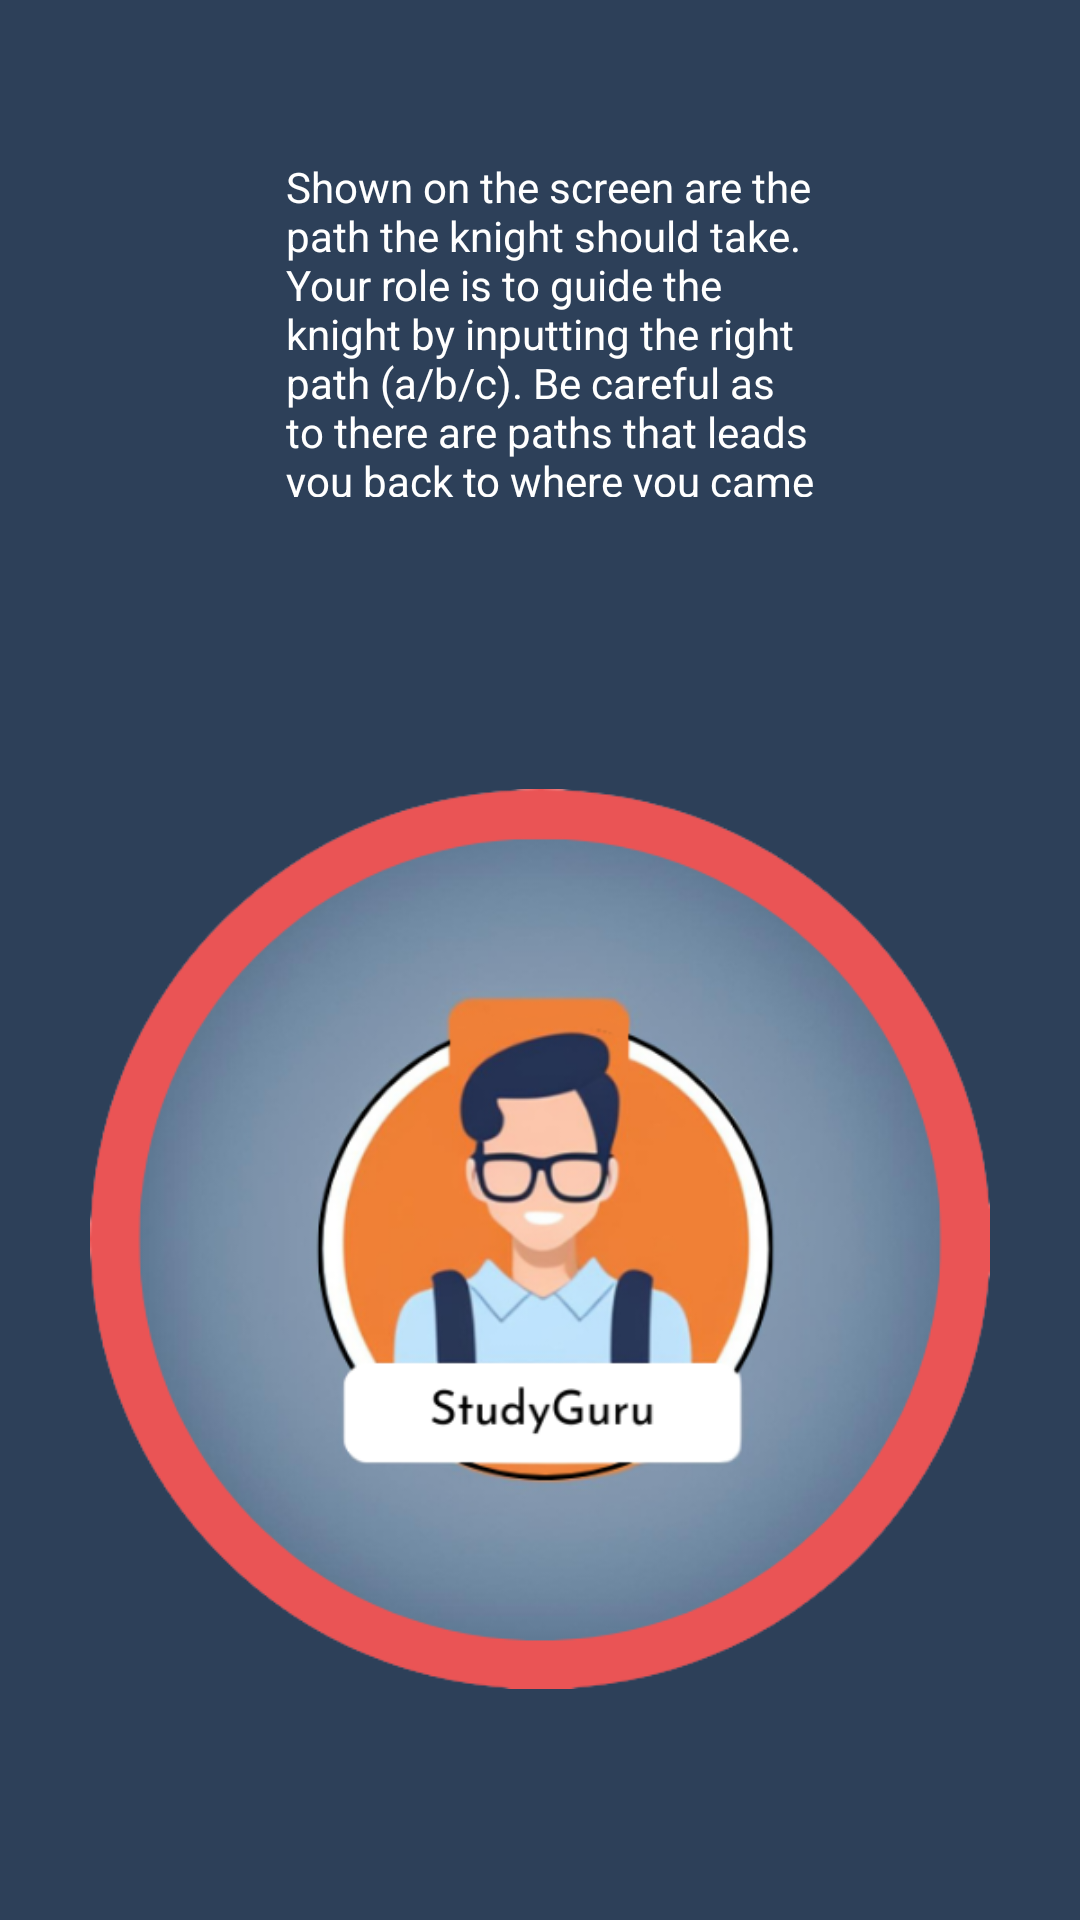

Reconstruct the res/layout file that produces this screen, plus the resources it refers to.
<!-- AndroidManifest.xml: application theme Theme.StudyGuru -->
<!-- res/layout/introduction_page.xml -->
<?xml version="1.0" encoding="utf-8"?>
<androidx.constraintlayout.widget.ConstraintLayout xmlns:android="http://schemas.android.com/apk/res/android"
    xmlns:app="http://schemas.android.com/apk/res-auto"
    xmlns:tools="http://schemas.android.com/tools"
    android:layout_width="match_parent"
    android:layout_height="match_parent"
    android:background="#2D4059">

    <ScrollView
        android:layout_width="match_parent"
        android:layout_height="match_parent"
        app:layout_constraintBottom_toBottomOf="parent"
        app:layout_constraintStart_toStartOf="parent"
        app:layout_constraintTop_toTopOf="parent">

        <LinearLayout
            android:layout_width="match_parent"
            android:layout_height="wrap_content"
            android:orientation="vertical">

            <androidx.constraintlayout.widget.ConstraintLayout
                android:layout_width="370dp"
                android:layout_height="218dp">

                <TextView
                    android:id="@+id/textView4"
                    android:layout_width="178dp"
                    android:layout_height="113dp"
                    android:text="Shown on the screen are the path the knight should take. Your role is to guide the knight by inputting the right path (a/b/c). Be careful as to there are paths that leads you back to where you came from and there are also paths that leads to a dead end. The goal is to reach the  pink flower to reach the next level."
                    android:textColor="#FFFFFF"
                    app:layout_constraintBottom_toBottomOf="parent"
                    app:layout_constraintEnd_toEndOf="parent"
                    app:layout_constraintHorizontal_bias="0.497"
                    app:layout_constraintStart_toStartOf="parent"
                    app:layout_constraintTop_toTopOf="parent" />
            </androidx.constraintlayout.widget.ConstraintLayout>

            <androidx.constraintlayout.widget.ConstraintLayout
                android:layout_width="378dp"
                android:layout_height="390dp"
                android:layout_gravity="center">

                <ImageView
                    android:id="@+id/imageView2"
                    android:layout_width="360dp"
                    android:layout_height="300dp"
                    app:layout_constraintBottom_toBottomOf="parent"
                    app:layout_constraintEnd_toEndOf="parent"
                    app:layout_constraintStart_toStartOf="parent"
                    app:layout_constraintTop_toTopOf="parent"
                    app:srcCompat="@drawable/studyguru__1__removebg_preview" />
            </androidx.constraintlayout.widget.ConstraintLayout>
        </LinearLayout>
    </ScrollView>
</androidx.constraintlayout.widget.ConstraintLayout>
<!-- resources referenced by this layout -->
<resources>
  <!-- drawable studyguru__1__removebg_preview: png bitmap (drawable, 148675 bytes) -->
  <style name="Theme.StudyGuru" parent="Base.Theme.StudyGuru" />
  <style name="Base.Theme.StudyGuru" parent="Theme.AppCompat.Light.NoActionBar">
          
          
          <item name="android:itemTextAppearance">@color/white</item>
      </style>
  <color name="white">#FFFFFFFF</color>
</resources>
